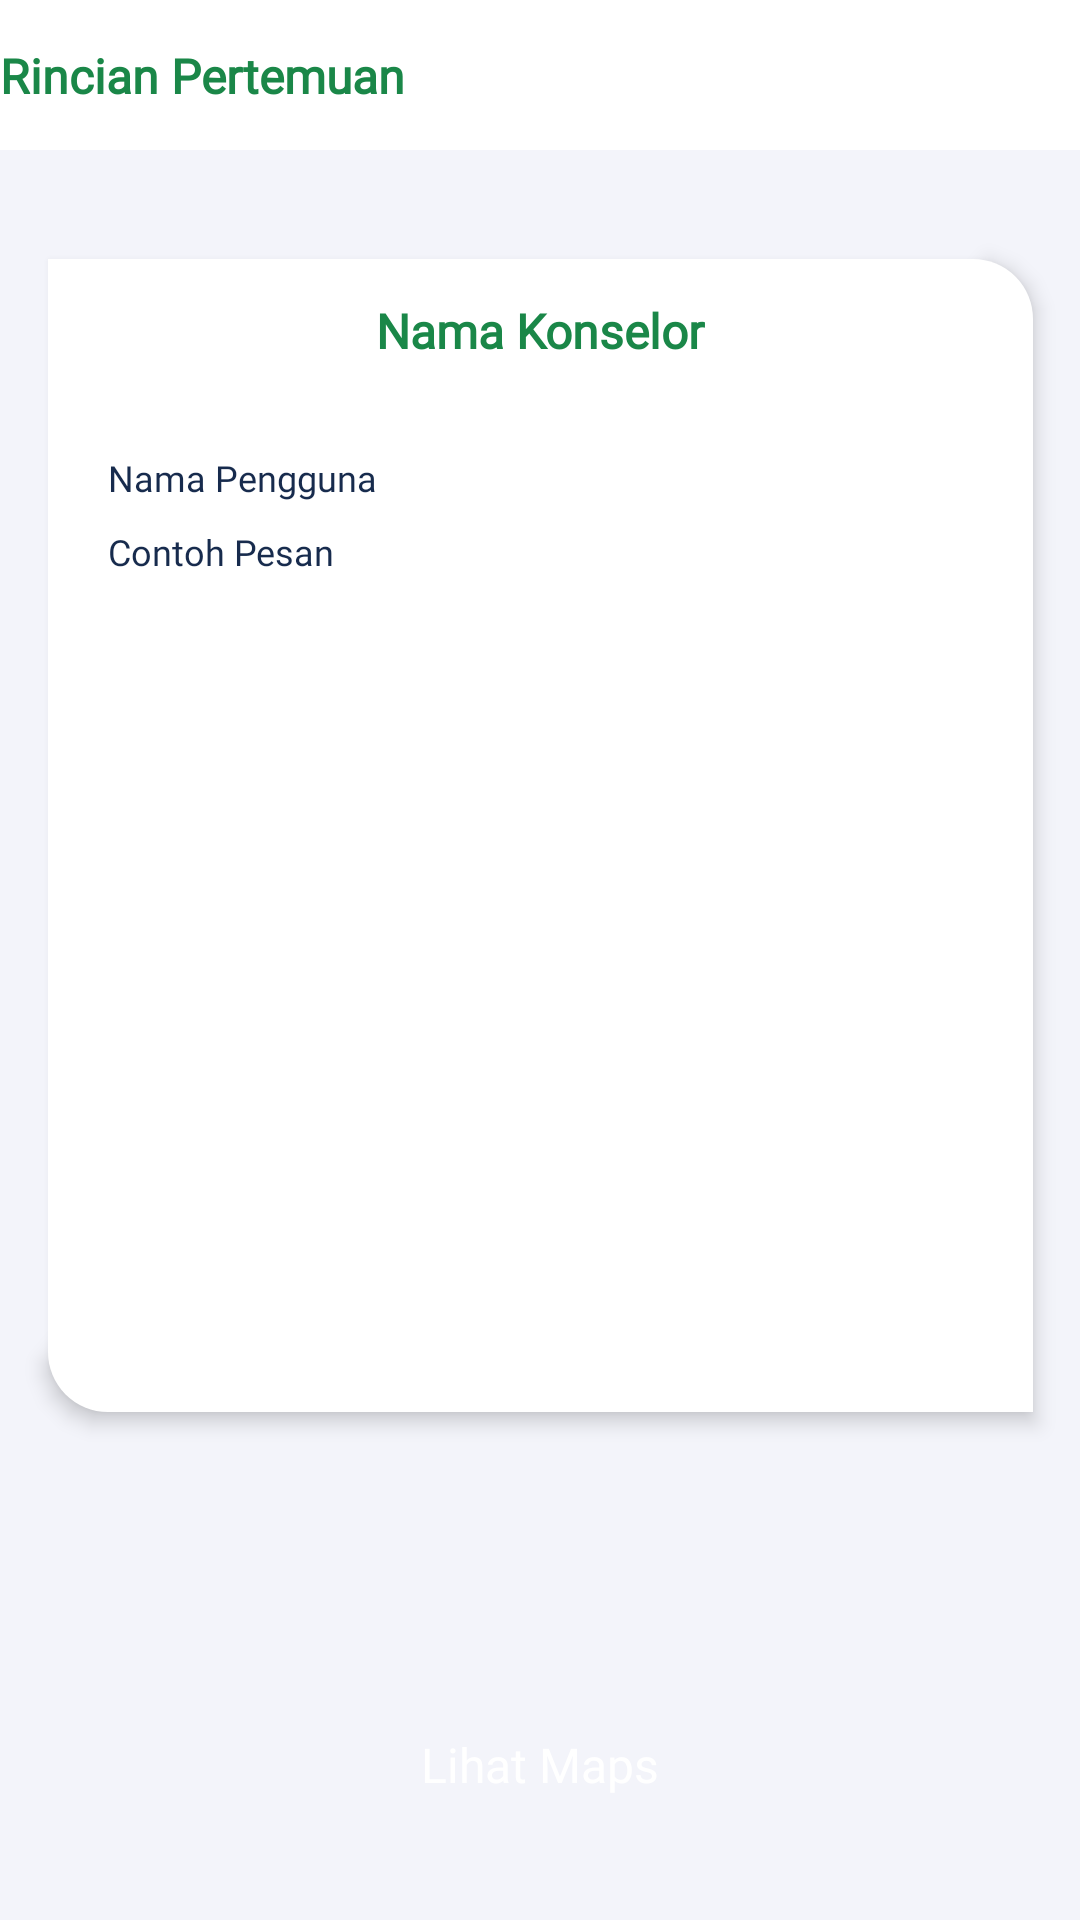

Reconstruct the res/layout file that produces this screen, plus the resources it refers to.
<!-- AndroidManifest.xml: application theme AppTheme -->
<!-- res/layout/activity_rincian_persetujuan.xml -->
<?xml version="1.0" encoding="utf-8"?>
<androidx.constraintlayout.widget.ConstraintLayout xmlns:android="http://schemas.android.com/apk/res/android"
        xmlns:app="http://schemas.android.com/apk/res-auto"
        xmlns:tools="http://schemas.android.com/tools"
        android:layout_width="match_parent"
        android:layout_height="match_parent"
        android:background="#F3F4FA"
        tools:context=".RincianPersetujuan">

    <androidx.appcompat.widget.Toolbar
            android:id="@+id/toolbar5"
            android:layout_width="0dp"
            android:layout_height="0dp"
            android:background="@color/colorWhite"
            android:minHeight="?attr/actionBarSize"
            android:theme="?attr/actionBarTheme"
            app:layout_constraintBottom_toTopOf="@+id/guideline251"
            app:layout_constraintEnd_toEndOf="parent"
            app:layout_constraintStart_toStartOf="parent"
            app:layout_constraintTop_toTopOf="parent" />

    <ImageView
            android:id="@+id/imgBackRincian"
            android:layout_width="wrap_content"
            android:layout_height="wrap_content"
            android:contentDescription="@string/ikon_panah_kembali_ke_halaman_sebelumnya"
            app:layout_constraintBottom_toTopOf="@+id/guideline251"
            app:layout_constraintStart_toStartOf="parent"
            app:layout_constraintTop_toTopOf="parent"
            app:srcCompat="@drawable/ic_small_arrow" />

    <TextView
            android:id="@+id/titleRincian"
            android:layout_width="wrap_content"
            android:layout_height="wrap_content"
            android:fontFamily="@font/montserrat_regular"
            android:text="Rincian Pertemuan"
            android:textColor="@color/colorPrimary"
            android:textSize="16sp"
            android:textStyle="bold"
            app:layout_constraintBottom_toTopOf="@+id/guideline251"
            app:layout_constraintStart_toEndOf="@+id/imgBackRincian"
            app:layout_constraintTop_toTopOf="parent" />

    <androidx.constraintlayout.widget.Guideline
            android:id="@+id/guideline251"
            android:layout_width="wrap_content"
            android:layout_height="wrap_content"
            android:orientation="horizontal"
            app:layout_constraintGuide_percent="0.0779" />

    <androidx.constraintlayout.widget.Guideline
            android:id="@+id/guideline252"
            android:layout_width="wrap_content"
            android:layout_height="wrap_content"
            android:orientation="horizontal"
            app:layout_constraintGuide_percent="0.1347" />

    <androidx.constraintlayout.widget.Guideline
            android:id="@+id/guideline253"
            android:layout_width="wrap_content"
            android:layout_height="wrap_content"
            android:orientation="horizontal"
            app:layout_constraintGuide_percent="0.7353" />

    <androidx.constraintlayout.widget.Guideline
            android:id="@+id/guideline254"
            android:layout_width="wrap_content"
            android:layout_height="wrap_content"
            android:orientation="horizontal"
            app:layout_constraintGuide_percent="0.7922" />

    <androidx.constraintlayout.widget.Guideline
            android:id="@+id/guideline255"
            android:layout_width="wrap_content"
            android:layout_height="wrap_content"
            android:orientation="horizontal"
            app:layout_constraintGuide_percent="0.8636" />

    <androidx.constraintlayout.widget.Guideline
            android:id="@+id/guideline256"
            android:layout_width="wrap_content"
            android:layout_height="wrap_content"
            android:orientation="horizontal"
            app:layout_constraintGuide_percent="0.8831" />

    <androidx.constraintlayout.widget.Guideline
            android:id="@+id/guideline257"
            android:layout_width="wrap_content"
            android:layout_height="wrap_content"
            android:orientation="horizontal"
            app:layout_constraintGuide_percent="0.9545" />

    <androidx.constraintlayout.widget.Guideline
            android:id="@+id/guideline258"
            android:layout_width="wrap_content"
            android:layout_height="wrap_content"
            android:orientation="vertical"
            app:layout_constraintGuide_percent="0.0444" />

    <androidx.constraintlayout.widget.Guideline
            android:id="@+id/guideline259"
            android:layout_width="wrap_content"
            android:layout_height="wrap_content"
            android:orientation="vertical"
            app:layout_constraintGuide_percent="0.9566" />

    <androidx.constraintlayout.widget.ConstraintLayout
            android:layout_width="0dp"
            android:layout_height="0dp"
            android:background="@drawable/half_rounded_background_white"
            android:elevation="4dp"
            app:layout_constraintBottom_toTopOf="@+id/guideline253"
            app:layout_constraintEnd_toStartOf="@+id/guideline259"
            app:layout_constraintStart_toStartOf="@+id/guideline258"
            app:layout_constraintTop_toTopOf="@+id/guideline252">

        <androidx.constraintlayout.widget.Guideline
                android:id="@+id/guideline260"
                android:layout_width="wrap_content"
                android:layout_height="wrap_content"
                android:orientation="horizontal"
                app:layout_constraintGuide_percent="0.1230" />

        <androidx.constraintlayout.widget.Guideline
                android:id="@+id/guideline261"
                android:layout_width="wrap_content"
                android:layout_height="wrap_content"
                android:orientation="horizontal"
                app:layout_constraintGuide_percent="0.2108" />

        <androidx.constraintlayout.widget.Guideline
                android:id="@+id/guideline262"
                android:layout_width="wrap_content"
                android:layout_height="wrap_content"
                android:orientation="horizontal"
                app:layout_constraintGuide_percent="0.2324" />

        <androidx.constraintlayout.widget.Guideline
                android:id="@+id/guideline264"
                android:layout_width="wrap_content"
                android:layout_height="wrap_content"
                android:orientation="vertical"
                app:layout_constraintGuide_percent="0.939" />

        <androidx.constraintlayout.widget.Guideline
                android:id="@+id/guideline263"
                android:layout_width="wrap_content"
                android:layout_height="wrap_content"
                android:orientation="vertical"
                app:layout_constraintGuide_percent="0.0609" />

        <androidx.constraintlayout.widget.Guideline
                android:id="@+id/guideline265"
                android:layout_width="wrap_content"
                android:layout_height="wrap_content"
                android:orientation="horizontal"
                app:layout_constraintGuide_begin="20dp"
                app:layout_constraintGuide_percent="0.7702" />

        <TextView
                android:id="@+id/rincianNamaKonselor"
                android:layout_width="wrap_content"
                android:layout_height="wrap_content"
                android:fontFamily="@font/montserrat_regular"
                android:text="@string/nama_konselor"
                android:textColor="@color/colorPrimary"
                android:textSize="16sp"
                android:textStyle="bold"
                app:layout_constraintBottom_toTopOf="@+id/guideline260"
                app:layout_constraintEnd_toEndOf="parent"
                app:layout_constraintStart_toStartOf="parent"
                app:layout_constraintTop_toTopOf="parent" />

        <TextView
                android:id="@+id/rincianNama"
                android:layout_width="wrap_content"
                android:layout_height="wrap_content"
                android:fontFamily="@font/montserrat_regular"
                android:text="@string/nama_pengguna"
                android:textColor="@color/colorDarkBlue"
                android:textSize="12sp"
                app:layout_constraintBottom_toTopOf="@+id/guideline261"
                app:layout_constraintEnd_toEndOf="parent"
                app:layout_constraintHorizontal_bias="0.0"
                app:layout_constraintStart_toStartOf="@+id/guideline263"
                app:layout_constraintTop_toTopOf="@+id/guideline260"
                app:layout_constraintVertical_bias="1.0" />

        <TextView
                android:id="@+id/rincianPesan"
                android:layout_width="0dp"
                android:layout_height="0dp"
                android:fontFamily="@font/montserrat_regular"
                android:text="Contoh Pesan"
                android:textColor="@color/colorDarkBlue"
                android:textSize="12sp"
                android:justificationMode="inter_word"
                app:layout_constraintBottom_toTopOf="@+id/guideline265"
                app:layout_constraintEnd_toStartOf="@+id/guideline264"
                app:layout_constraintStart_toStartOf="@+id/guideline263"
                app:layout_constraintTop_toTopOf="@+id/guideline262" />

    </androidx.constraintlayout.widget.ConstraintLayout>

    <Button
            android:id="@+id/btnAturUlang"
            android:layout_width="0dp"
            android:layout_height="0dp"
            android:background="@drawable/rounded_button_green_borderless"
            android:text="Atur Ulang Jadwal"
            android:textAllCaps="false"
            android:textSize="16sp"
            android:visibility="gone"
            app:layout_constraintBottom_toTopOf="@+id/guideline255"
            app:layout_constraintEnd_toStartOf="@+id/guideline259"
            app:layout_constraintStart_toStartOf="@+id/guideline258"
            app:layout_constraintTop_toTopOf="@+id/guideline254" />

    <Button
            android:id="@+id/btnLihatMaps"
            android:layout_width="0dp"
            android:layout_height="0dp"
            android:background="@drawable/rounded_button_green_borderless"
            android:text="Lihat Maps"
            android:textAllCaps="false"
            android:textSize="16sp"
            app:layout_constraintBottom_toTopOf="@+id/guideline257"
            app:layout_constraintEnd_toStartOf="@+id/guideline259"
            app:layout_constraintStart_toStartOf="@+id/guideline258"
            app:layout_constraintTop_toTopOf="@+id/guideline256" />

</androidx.constraintlayout.widget.ConstraintLayout>
<!-- resources referenced by this layout -->
<resources>
  <color name="colorDarkBlue">#172B4D</color>
  <color name="colorPrimary">#1A8748</color>
  <color name="colorWhite">#FFFFFF</color>
  <!-- drawable half_rounded_background_white (drawable) -->
  <?xml version="1.0" encoding="utf-8"?>
  <shape xmlns:android="http://schemas.android.com/apk/res/android">
      <corners
              android:bottomLeftRadius="20dp"
              android:topRightRadius="20dp" />
      <solid android:color="@color/colorWhite" />
  </shape>
  <string name="ikon_panah_kembali_ke_halaman_sebelumnya">Kembali ke halaman sebelumnya</string>
  <string name="nama_konselor">Nama Konselor</string>
  <string name="nama_pengguna">Nama Pengguna</string>
  <style name="AppTheme" parent="Theme.AppCompat.NoActionBar">
          
          <item name="colorPrimary">@color/colorPrimary</item>
          <item name="colorPrimaryDark">@color/colorPrimary</item>
          <item name="colorAccent">@color/colorAccent</item>
          <item name="android:textViewStyle"> @style/RobotoTextViewStyle </item>
          <item name="buttonStyle"> @style/RobotoButtonStyle </item>
          <item name="android:screenOrientation"> portrait </item>
      </style>
  <color name="colorAccent">#1A8748</color>
  <style name="RobotoTextViewStyle" parent="android:Widget.TextView">
          <item name="fontFamily"> @font/montserrat </item>
      </style>
  <style name="RobotoButtonStyle" parent="Widget.AppCompat.Button">
          <item name="fontFamily"> @font/montserrat </item>
      </style>
</resources>
